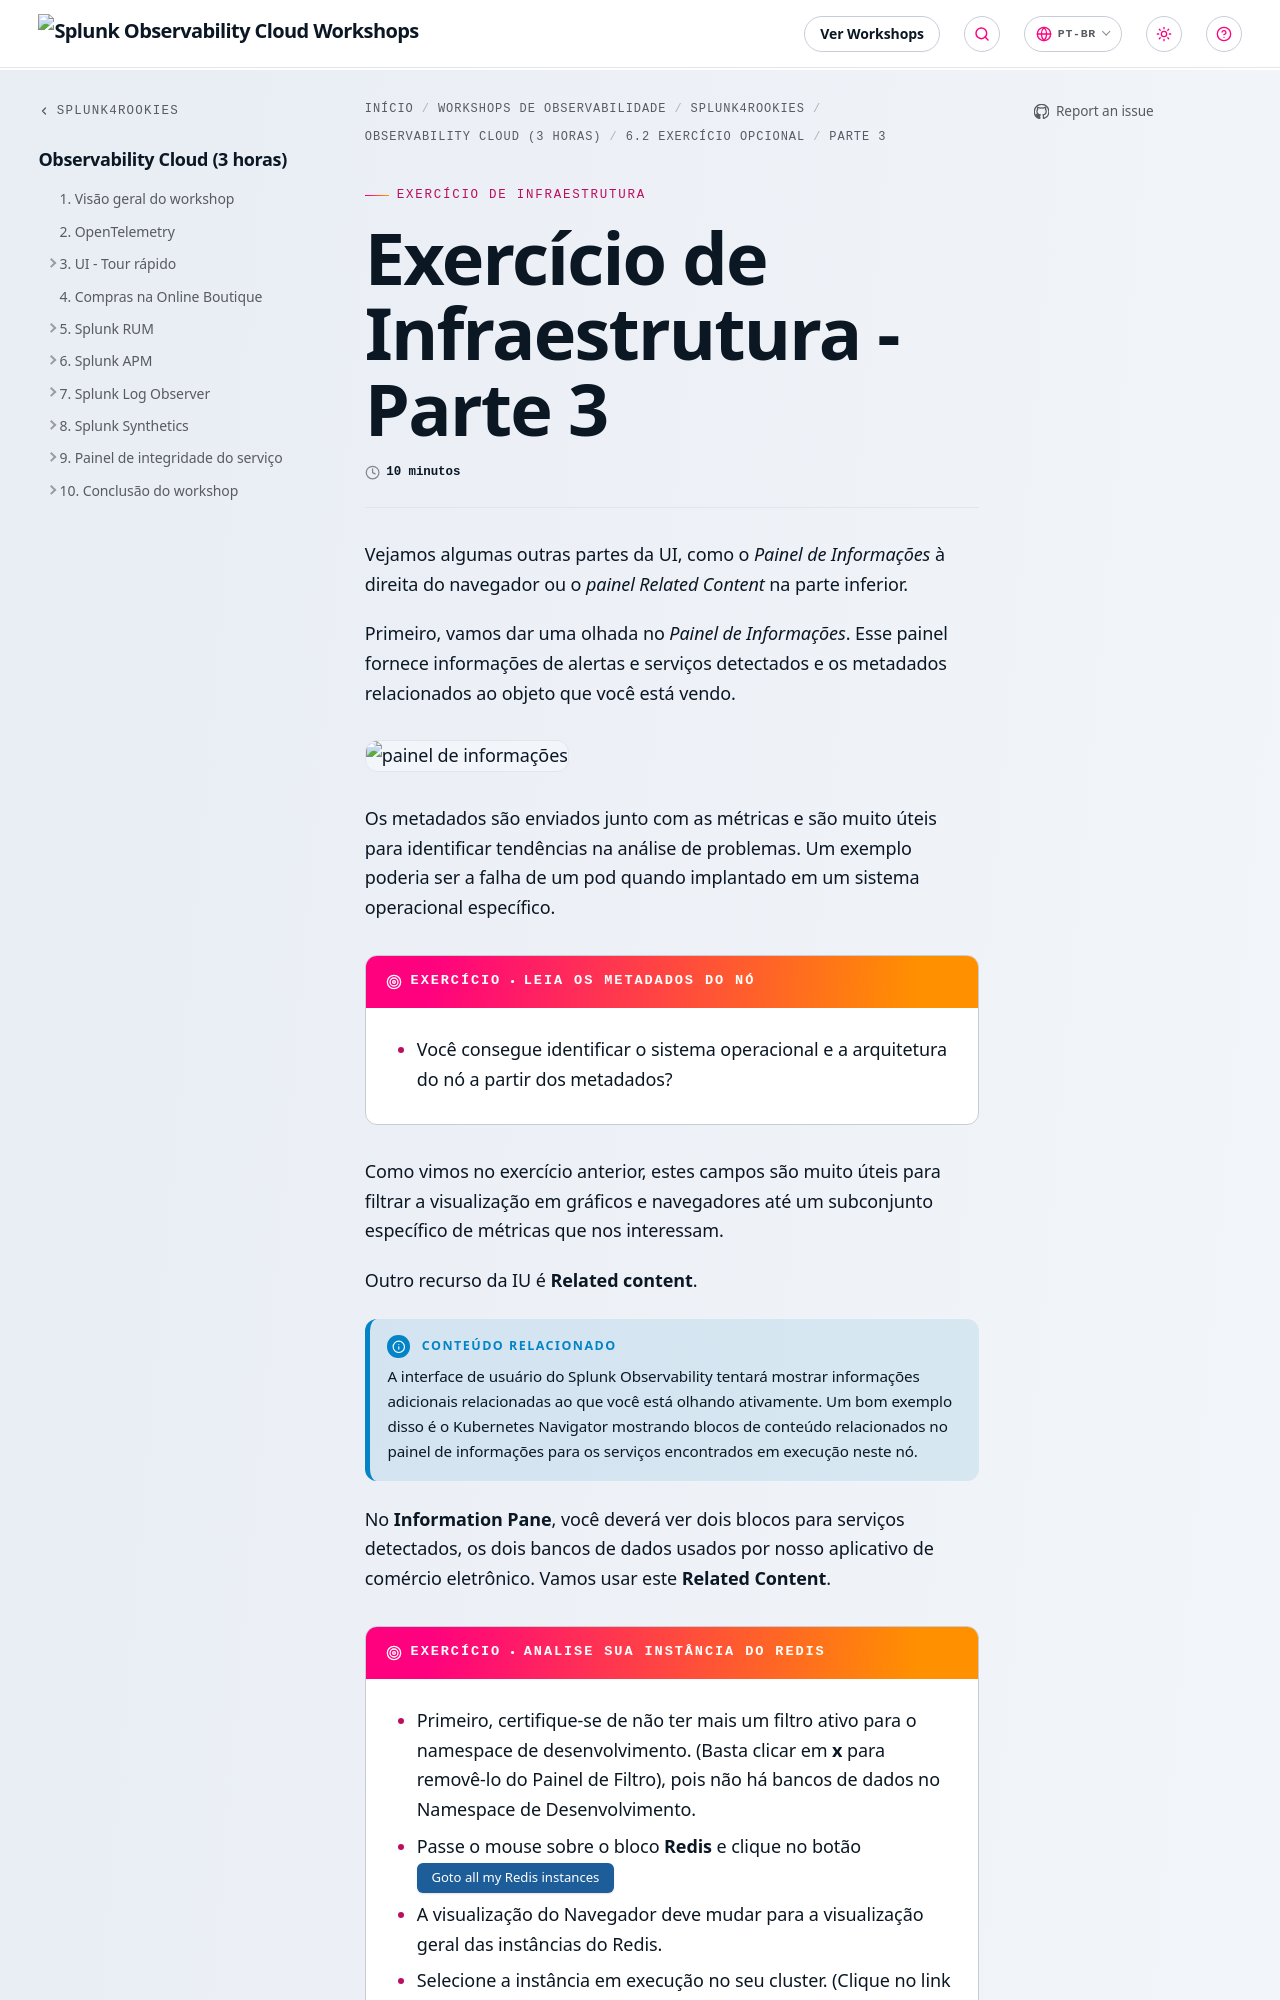

repository: splunk/observability-workshop · page: pt-br/splunk4rookies/observability-cloud/30-im-exercise/3-im-exercise/index.html · generator: mkdocs

---
title: Exercício de Infraestrutura - Parte 3
linkTitle: Parte 3
weight: 3
time: 10 minutos
---

Vejamos algumas outras partes da UI, como o *Painel de Informações* à direita do navegador ou o *painel Related Content* na parte inferior.

Primeiro, vamos dar uma olhada no *Painel de Informações*. Esse painel fornece informações de alertas e serviços detectados e os metadados relacionados ao objeto que você está vendo.

![painel de informações](../images/k8s-info-pane.png)

Os metadados são enviados junto com as métricas e são muito úteis para identificar tendências na análise de problemas. Um exemplo poderia ser a falha de um pod quando implantado em um sistema operacional específico.

{{% exercise title="Leia os metadados do nó" %}}

* Você consegue identificar o sistema operacional e a arquitetura do nó a partir dos metadados?

{{% /exercise %}}

Como vimos no exercício anterior, estes campos são muito úteis para filtrar a visualização em gráficos e navegadores até um subconjunto específico de métricas que nos interessam.

Outro recurso da IU é **Related content**.

{{% notice title="Conteúdo relacionado" style="info" %}}

A interface de usuário do Splunk Observability tentará mostrar informações adicionais relacionadas ao que você está olhando ativamente.
Um bom exemplo disso é o Kubernetes Navigator mostrando blocos de conteúdo relacionados no painel de informações para os serviços encontrados em execução neste nó.

{{% /notice %}}

No **Information Pane**, você deverá ver dois blocos para serviços detectados, os dois bancos de dados usados por nosso aplicativo de comércio eletrônico. Vamos usar este **Related Content**.

{{% exercise title="Analise sua instância do Redis" %}}
